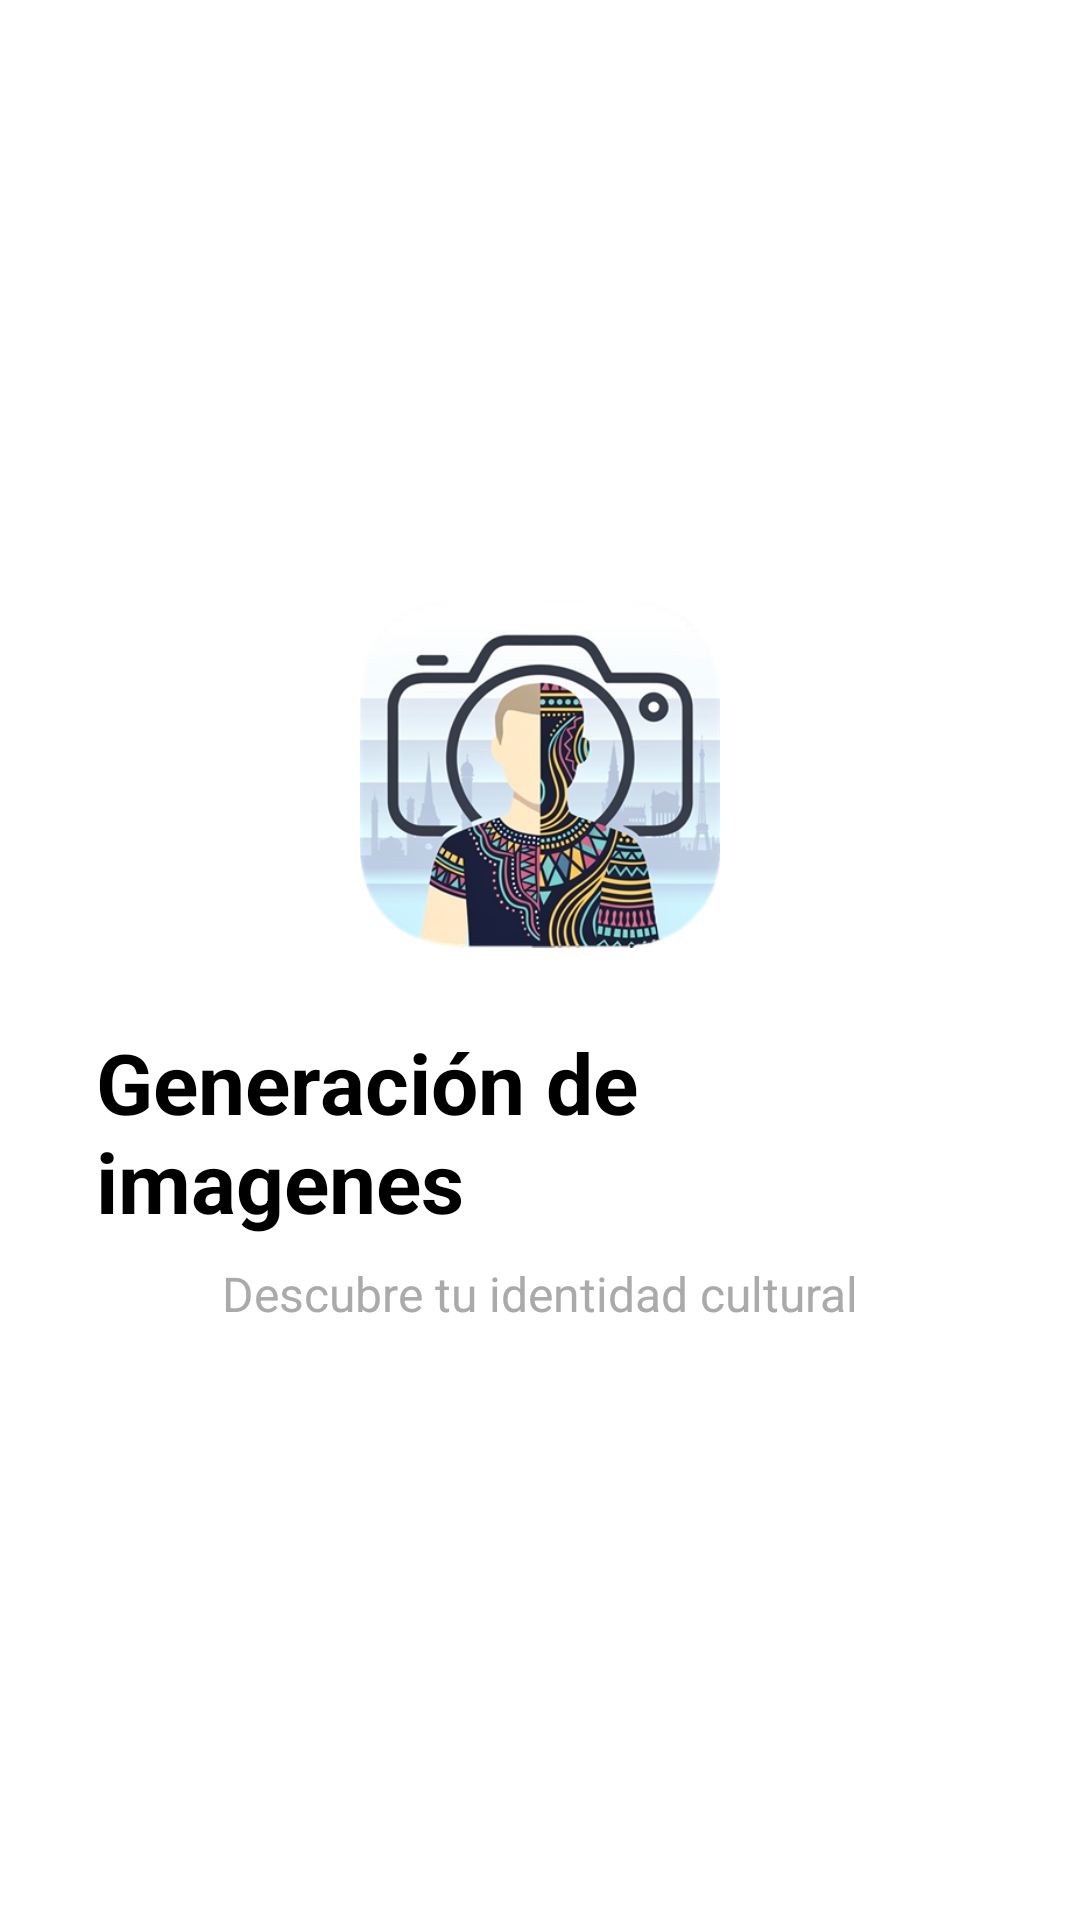

Reconstruct the res/layout file that produces this screen, plus the resources it refers to.
<!-- AndroidManifest.xml: application theme Theme.GeneraciónDeImagenes -->
<!-- res/layout/activity_splash.xml -->
<?xml version="1.0" encoding="utf-8"?>
<LinearLayout
    xmlns:android="http://schemas.android.com/apk/res/android"
    android:id="@+id/splash_layout"
    android:layout_width="match_parent"
    android:layout_height="match_parent"
    android:orientation="vertical"
    android:gravity="center"
    android:background="@color/white"
    android:padding="32dp">

    <ImageView
        android:id="@+id/splash_icon"
        android:layout_width="120dp"
        android:layout_height="120dp"
        android:src="@drawable/ia_imagen01"
        android:contentDescription="Ícono de la aplicación" />

    <TextView
        android:id="@+id/splash_title"
        android:layout_width="wrap_content"
        android:layout_height="wrap_content"
        android:layout_marginTop="24dp"
        android:text="@string/app_name"
        android:textSize="28sp"
        android:textStyle="bold"
        android:textColor="@android:color/black" />

    <TextView
        android:id="@+id/splash_subtitle"
        android:layout_width="wrap_content"
        android:layout_height="wrap_content"
        android:layout_marginTop="8dp"
        android:text="Descubre tu identidad cultural"
        android:textSize="16sp"
        android:textColor="@android:color/darker_gray" />

</LinearLayout>
<!-- resources referenced by this layout -->
<resources>
  <color name="white">#FFFFFFFF</color>
  <!-- drawable ia_imagen01: png bitmap (drawable, 142131 bytes) -->
  <string name="app_name">Generación de imagenes</string>
  <style name="Theme.GeneraciónDeImagenes" parent="Base.Theme.GeneraciónDeImagenes" />
  <style name="Base.Theme.GeneraciónDeImagenes" parent="Theme.Material3.DayNight.NoActionBar">
          
          
      </style>
</resources>
